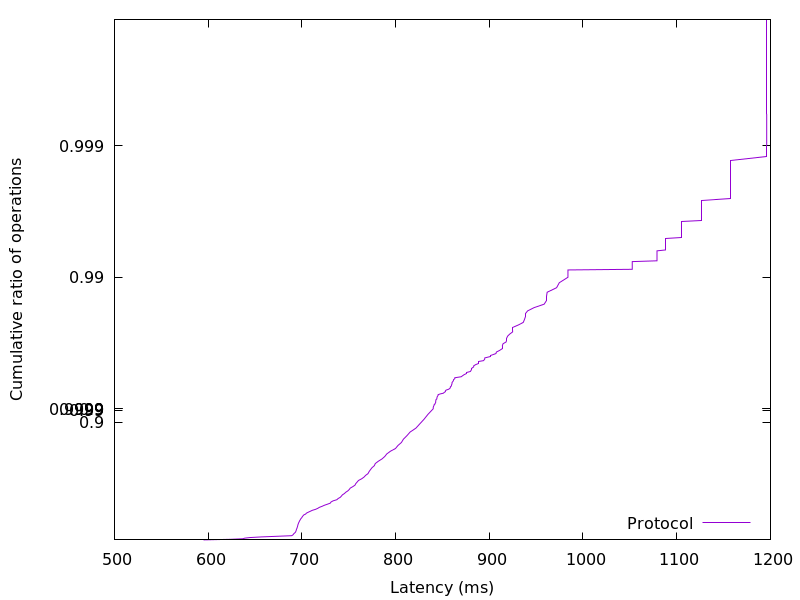

Source data for this figure (header and first rows):
595.046656, 0.01
623.9, 0.02
637.2, 0.03
639, 0.04
644.6, 0.05
656, 0.06
671.7, 0.07
689.1, 0.08
690.1, 0.09
690.9, 0.1
691.3, 0.11
692.1, 0.12
692.9, 0.13
693.3, 0.14
693.6, 0.15
693.9, 0.16
694.1, 0.17
694.3, 0.18
694.7, 0.19
694.9, 0.2
695.1, 0.21
695.4, 0.22
695.6, 0.23
695.8, 0.24
696.1, 0.25
696.4, 0.26
696.7, 0.27
697.1, 0.28
697.5, 0.29
698.1, 0.3
698.5, 0.31
699.1, 0.32
700, 0.33
700.4, 0.34
701.2, 0.35
702, 0.36
704, 0.37
704.8, 0.38
706.8, 0.39
708.9, 0.4
711.2, 0.41
714.5, 0.42
716.9, 0.43
718.7, 0.44
721.6, 0.45
724, 0.46
727.3, 0.47
730.4, 0.48
731.1, 0.49
733.3, 0.5
737.3, 0.51
738.7, 0.52
741, 0.53
742.2, 0.54
743.3, 0.55
745.4, 0.56
746.8, 0.57
749, 0.58
750.6, 0.59
751.6, 0.6
754.3, 0.61
... 298 more rows
